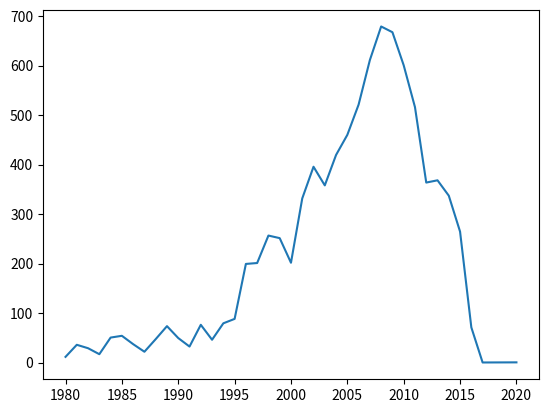

The script that saved this image:
"""
Author: Solomon James Ador-Dionisio
Filename: graph.py
Date: 08/05/24
Description: In this module, the function sort_dic, convertdata_list, linechart_year, piechart_developer, piechart_reg,
and piechart_platform were created. The first two functions are used to sort and configure the data given, in the form
of dictionaries. Linechart_year, piechart_developer, piechart_reg, and piechart_platform are used to display graphs and
calculate certain pieces of data specifically from the csv file, video_games_sales.csv.
"""
import matplotlib.pyplot


def sort_dic(dic_):
    """
    Takes <dic_> and returns it sorted

    Parameter:
    dic_ -- dictionary of any values

    Return:
    sorted_dict -- sorted dic_
    """
    # Takes all the keys and puts them into a list to be sorted
    keys = list(dic_.keys())
    keys.sort()

    # Creates a new dictionary with the sorted keys, and their values
    sorted_dict = {x: dic_[x] for x in keys}
    return sorted_dict


def convertdata_list(dic_):
    """
    Takes <dic_> and returns two parallel lists one being the keys and the other being the values.

    Parameter:
    dic_ -- dictionary of any values

    Return:
    x -- list of keys
    y -- list of values
    """
    x = list(dic_.keys())

    # Loops through each element in the dictionary and returns the values
    y = [dic_[key] for key in x]

    return x, y


def linechart_year(dic_):
    """
    Takes <dic_>, sorts it, plots the data to a line-graph, and displays the graph.

    Parameter:
    dic_ -- dictionary of any values
    """
    # Prepares the data
    x, y = convertdata_list(sort_dic(dic_))

    # Plots the data on a line-graph and display the graph
    matplotlib.pyplot.plot(x, y)
    matplotlib.pyplot.show()


def piechart_developer(dic_):
    """
    Takes <dic_>, sorts it, calculates the average sale for each developer, displays it to a pie-chart in comparison to
    other developers.
    Parameter:
    dic_ -- dictionary of any values
    """
    # Creates a new data for the section of "Other"
    dic_["Other"] = [0, 0]
    remove = []

    # Determines which keys in the dictionary must be removed and added to other
    for x in dic_:
        if dic_[x][1] <= 130:
            dic_["Other"][0] += dic_[x][0]
            dic_["Other"][1] += dic_[x][1]
            remove.append(x)

    # Extra data is removed
    for x in remove:
        dic_.pop(x)

    # Prepares the data
    x, y = convertdata_list(sort_dic(dic_))

    # Calculates the average sale for each developer by taking the total sales divided by the total amount of games
    # published
    avg_y = [(z[0])/z[1] for z in y]

    # Plots the calculated data onto a pie-chart and displays the graph
    matplotlib.pyplot.pie(avg_y, labels=x)
    matplotlib.pyplot.show()


def piechart_reg(dic_):
    """
    Takes <dic_>, sorts the data accordingly, displays it to a pie-chart

    Parameter:
    dic_ -- dictionary of any values
    """
    # Prepares the data
    x, y, = convertdata_list(dic_)

    # Plots the calculated data onto a pie-chart and displays the graph
    matplotlib.pyplot.pie(y, labels=x)
    matplotlib.pyplot.show()


def piechart_platform(dic_):
    """
    Takes <dic_>, sorts the data accordingly, displays it to a pie-chart in comparison to
    other platforms.
    Parameter:
    dic_ -- dictionary of any values
    """
    # Creates a new data for the section of "Other"
    dic_["Other"] = 0
    remove = []

    # Determines which keys in the dictionary must be removed and added to other
    for x in dic_:
        if dic_[x] <= 100:
            dic_["Other"] += dic_[x]
            remove.append(x)

    # Extra data is removed
    for x in remove:
        dic_.pop(x)

    # Prepares the data
    x, y, = convertdata_list(dic_)

    # Plots the  data onto a pie-chart and displays the graph
    matplotlib.pyplot.pie(y, labels=x)
    matplotlib.pyplot.show()


if __name__ == "__main__":
    # Testing
    dic = {2006: 521.04, 1985: 53.94, 2008: 678.9, 2009: 667.3, 1996: 199.15, 1989: 73.45, 1984: 50.36, 2005: 459.94,
           1999: 251.27, 2007: 611.13, 2010: 600.45, 2013: 368.11, 2004: 419.31, 1990: 49.39, 1988: 47.22, 2002: 395.52,
           2001: 331.47, 2011: 515.99, 1998: 256.47, 2015: 264.44, 2012: 363.54, 2014: 337.05, 1992: 76.16, 1997:
               200.98, 1993: 45.98, 1994: 79.17, 1982: 28.86, 2003: 357.85, 1986: 37.07, 2000: 201.56, 1995: 88.11,
           2016: 70.93, 1991: 32.23, 1981: 35.77, 1987: 21.74, 1980: 11.38, 1983: 16.79, 2020: 0.29, 2017: 0.05}

    linechart_year(dic)
    piechart_developer({'Nintendo': (611.17, 22), 'Microsoft Game Studios': (21.82, 1),
                        'Take-Two Interactive': (74.74, 4)})
